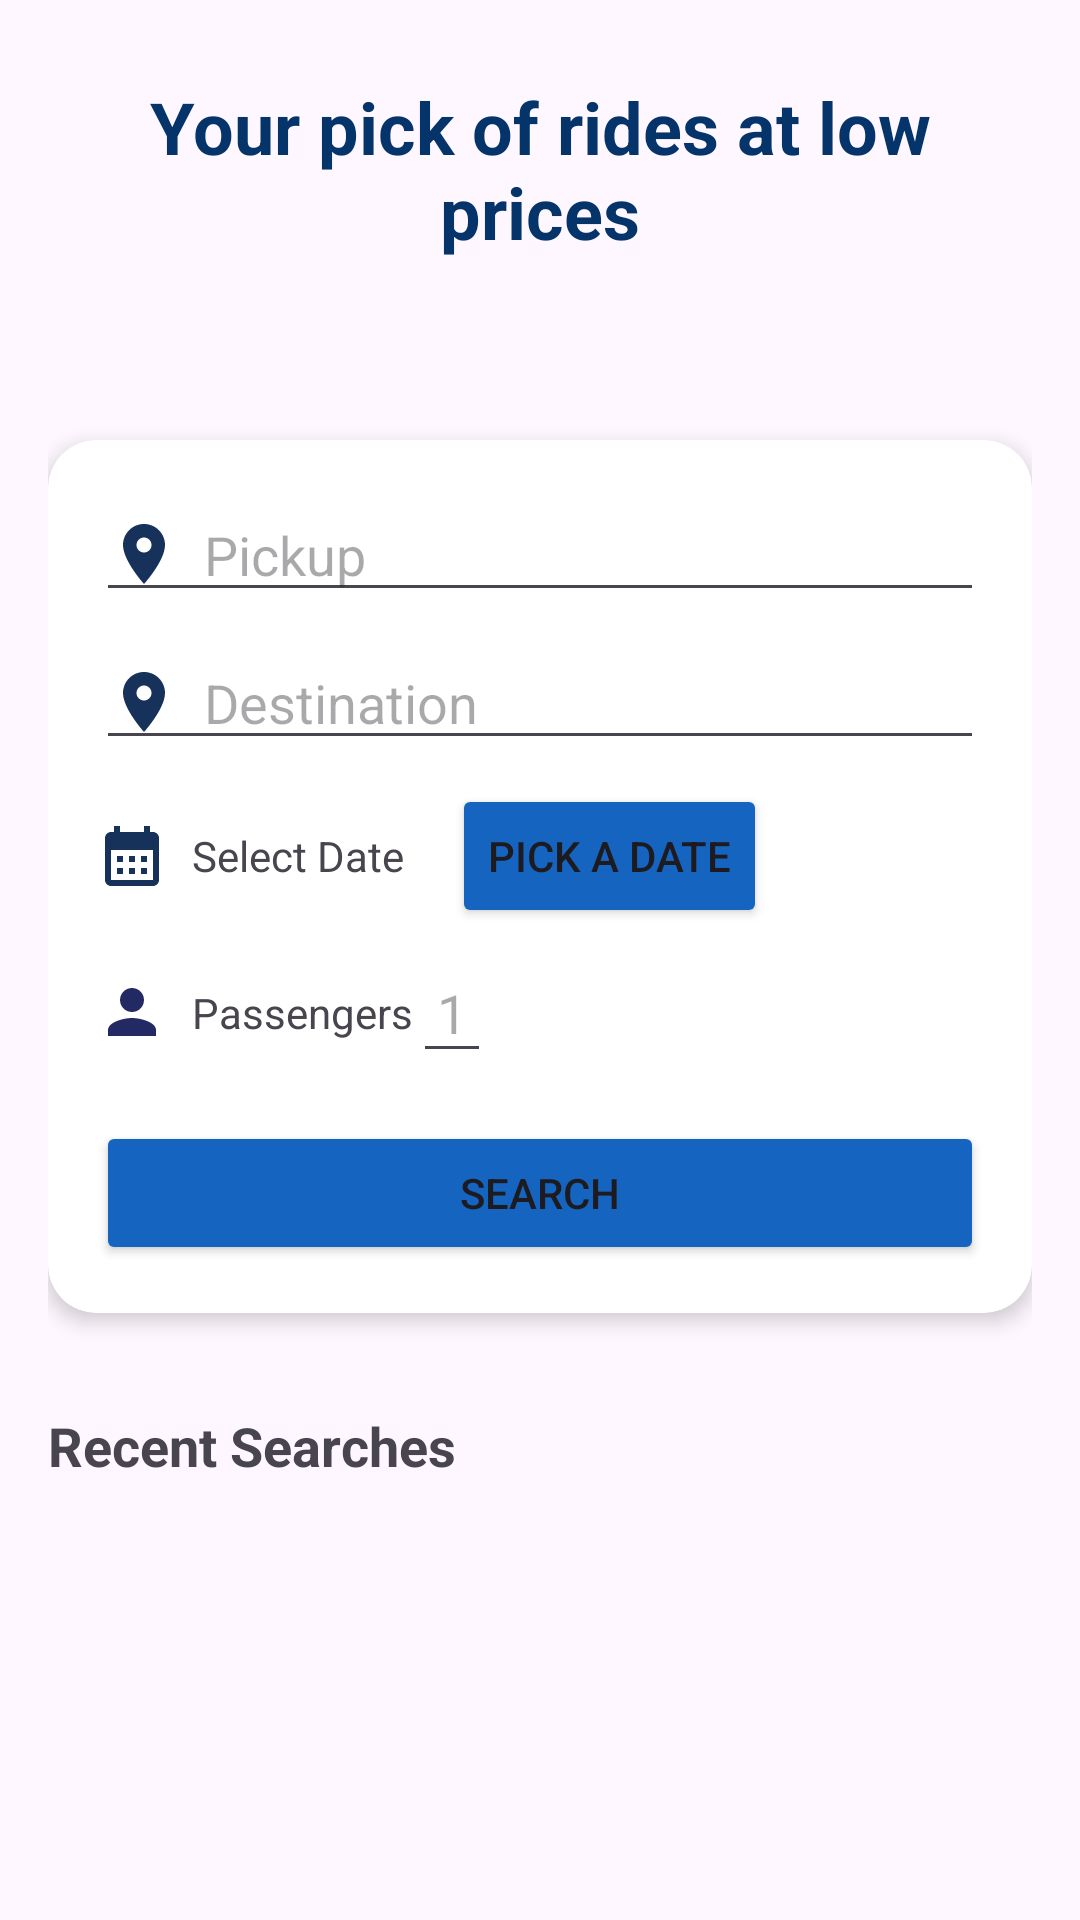

This screen was rendered from an Android layout file. Write that file and the resources it references.
<!-- AndroidManifest.xml: application theme Theme.QuickTrip -->
<!-- res/layout/fragment_search.xml -->
<?xml version="1.0" encoding="utf-8"?>
<LinearLayout
    xmlns:android="http://schemas.android.com/apk/res/android"
    xmlns:app="http://schemas.android.com/apk/res-auto"
    android:layout_width="match_parent"
    android:layout_height="match_parent"
    android:background="@drawable/img_3"
    android:orientation="vertical"
    android:padding="16dp">

    <TextView
        android:id="@+id/textViewTitle"
        android:layout_width="match_parent"
        android:layout_height="wrap_content"
        android:padding="10dp"
        android:text="Your pick of rides at low prices"
        android:textAlignment="center"
        android:textColor="#05346A"
        android:textSize="24sp"
        android:textStyle="bold"
        android:layout_marginBottom="50dp" />

    <androidx.cardview.widget.CardView
        android:id="@+id/cardViewRideDetails"
        android:layout_width="match_parent"
        android:layout_height="wrap_content"
        android:backgroundTint="@color/white"
        android:layout_marginBottom="16dp"
        app:cardCornerRadius="16dp"
        app:cardElevation="4dp">

        <LinearLayout
            android:layout_width="match_parent"
            android:layout_height="wrap_content"
            android:orientation="vertical"
            android:padding="16dp">

            <AutoCompleteTextView
                android:id="@+id/autoCompletePickup"
                android:layout_width="match_parent"
                android:layout_height="wrap_content"
                android:hint="Pickup"
                android:inputType="text"
                android:drawablePadding="8dp"
                android:drawableStart="@drawable/baseline_location_on_24"
                android:completionThreshold="1" />


            <AutoCompleteTextView
                android:id="@+id/autoCompleteDestination"
                android:layout_width="match_parent"
                android:layout_height="wrap_content"
                android:hint="Destination"
                android:inputType="text"
                android:drawablePadding="8dp"
                android:drawableStart="@drawable/baseline_location_on_24"
                android:completionThreshold="1"
                android:layout_marginTop="8dp" />

            <LinearLayout
                android:layout_width="match_parent"
                android:layout_height="wrap_content"
                android:orientation="horizontal"
                android:gravity="center_vertical"
                android:layout_marginTop="8dp">

                <ImageView
                    android:id="@+id/iconCalendar"
                    android:layout_width="24dp"
                    android:layout_height="24dp"
                    android:src="@drawable/baseline_calendar_month_24" />

                <TextView
                    android:id="@+id/textViewDate"
                    android:layout_width="wrap_content"
                    android:layout_height="wrap_content"
                    android:paddingStart="8dp"
                    android:text="Select Date" />

                <Button
                    android:id="@+id/buttonSelectDate"
                    android:layout_width="wrap_content"
                    android:layout_height="wrap_content"
                    android:text="Pick a Date"
                    android:backgroundTint="@color/primaryColor"
                    android:layout_marginStart="16dp" />
            </LinearLayout>

            <LinearLayout
                android:layout_width="match_parent"
                android:layout_height="wrap_content"
                android:orientation="horizontal"
                android:gravity="center_vertical"
                android:layout_marginTop="8dp">

                <ImageView
                    android:id="@+id/iconPassenger"
                    android:layout_width="24dp"
                    android:layout_height="24dp"
                    android:src="@drawable/baseline_person_24" />

                <TextView
                    android:id="@+id/textViewPassengers"
                    android:layout_width="wrap_content"
                    android:layout_height="wrap_content"
                    android:paddingStart="8dp"
                    android:text="Passengers" />

                <EditText
                    android:id="@+id/editTextPassengers"
                    android:layout_width="wrap_content"
                    android:layout_height="wrap_content"
                    android:hint="1"
                    android:inputType="number"
                    android:padding="8dp" />
            </LinearLayout>

            <Button
                android:id="@+id/buttonSearch"
                android:layout_width="match_parent"
                android:layout_height="wrap_content"
                android:text="Search"
                android:backgroundTint="@color/primaryColor"
                android:layout_marginTop="16dp" />
        </LinearLayout>
    </androidx.cardview.widget.CardView>

    <TextView
        android:id="@+id/textViewRecentSearches"
        android:layout_width="wrap_content"
        android:layout_height="wrap_content"
        android:text="Recent Searches"
        android:textSize="18sp"
        android:textStyle="bold"
        android:layout_marginTop="16dp" />

    <androidx.recyclerview.widget.RecyclerView
        android:id="@+id/recyclerViewRecentSearches"
        android:layout_width="match_parent"
        android:layout_height="0dp"
        android:layout_weight="2"
        android:scrollbars="vertical" />

</LinearLayout>
<!-- resources referenced by this layout -->
<resources>
  <color name="primaryColor">#1565C0</color>
  <color name="white">#FFFFFF</color>
  <!-- drawable baseline_calendar_month_24 (drawable) -->
  <vector xmlns:android="http://schemas.android.com/apk/res/android" android:height="24dp" android:tint="#16325B" android:viewportHeight="24" android:viewportWidth="24" android:width="24dp">
        
      <path android:fillColor="@android:color/white" android:pathData="M19,4h-1V2h-2v2H8V2H6v2H5C3.89,4 3.01,4.9 3.01,6L3,20c0,1.1 0.89,2 2,2h14c1.1,0 2,-0.9 2,-2V6C21,4.9 20.1,4 19,4zM19,20H5V10h14V20zM9,14H7v-2h2V14zM13,14h-2v-2h2V14zM17,14h-2v-2h2V14zM9,18H7v-2h2V18zM13,18h-2v-2h2V18zM17,18h-2v-2h2V18z"/>
      
  </vector>
  <!-- drawable baseline_location_on_24 (drawable) -->
  <vector xmlns:android="http://schemas.android.com/apk/res/android" android:height="24dp" android:tint="#16325B" android:viewportHeight="24" android:viewportWidth="24" android:width="24dp">
        
      <path android:fillColor="@android:color/white" android:pathData="M12,2C8.13,2 5,5.13 5,9c0,5.25 7,13 7,13s7,-7.75 7,-13c0,-3.87 -3.13,-7 -7,-7zM12,11.5c-1.38,0 -2.5,-1.12 -2.5,-2.5s1.12,-2.5 2.5,-2.5 2.5,1.12 2.5,2.5 -1.12,2.5 -2.5,2.5z"/>
      
  </vector>
  <!-- drawable baseline_person_24 (drawable) -->
  <vector xmlns:android="http://schemas.android.com/apk/res/android" android:alpha="0.9" android:autoMirrored="true" android:height="24dp" android:tint="#0A1151" android:viewportHeight="24" android:viewportWidth="24" android:width="24dp">
        
      <path android:fillColor="@android:color/white" android:pathData="M12,12c2.21,0 4,-1.79 4,-4s-1.79,-4 -4,-4 -4,1.79 -4,4 1.79,4 4,4zM12,14c-2.67,0 -8,1.34 -8,4v2h16v-2c0,-2.66 -5.33,-4 -8,-4z"/>
      
  </vector>
  <style name="Theme.QuickTrip" parent="Base.Theme.QuickTrip" />
  <style name="Base.Theme.QuickTrip" parent="Theme.Material3.DayNight.NoActionBar">
          
          
          <item name="android:statusBarColor">@color/black</item>
      </style>
  <color name="black">#FF000000</color>
</resources>
